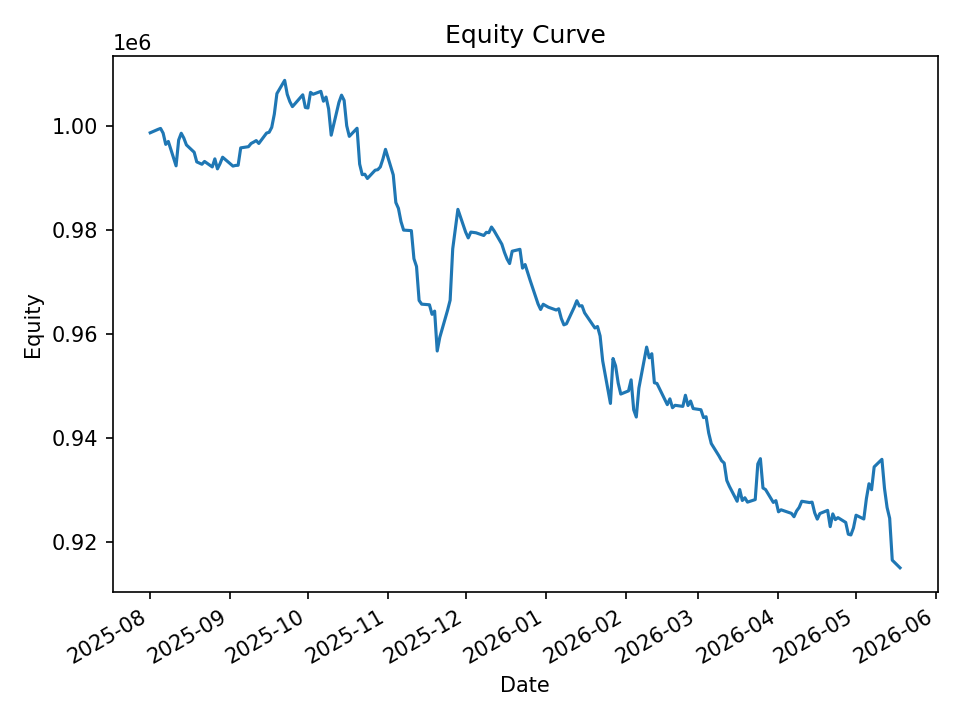

The table this chart was drawn from, first rows:
date, equity, cash_realized, open_positions, exposure, exposure_pct
2025-08-01, 998664, 998795, 1, 9987, 0.01
2025-08-04, 999314, 998352, 13, 128799, 0.1289
2025-08-05, 999501, 1000904, 11, 109193, 0.1092
2025-08-06, 998592, 998738, 7, 69616, 0.06971
2025-08-07, 996434, 997496, 10, 99232, 0.09959
2025-08-08, 997003, 996991, 14, 138915, 0.1393
2025-08-11, 992317, 994272, 12, 119061, 0.12
2025-08-12, 997269, 997408, 9, 89527, 0.08977
2025-08-13, 998577, 998493, 15, 149204, 0.1494
2025-08-14, 997644, 997721, 6, 59511, 0.05965
2025-08-15, 996336, 997860, 10, 99152, 0.09952
2025-08-18, 994926, 996066, 7, 69417, 0.06977
2025-08-19, 993075, 993199, 2, 19889, 0.02003
2025-08-20, 992854, 992845, 3, 29774, 0.02999
2025-08-21, 992621, 992702, 4, 39633, 0.03993
2025-08-22, 993161, 993850, 5, 49638, 0.04998
2025-08-25, 992110, 993153, 12, 118527, 0.1195
2025-08-26, 993656, 993582, 13, 128114, 0.1289
2025-08-27, 991739, 992940, 13, 127694, 0.1288
2025-08-28, 992740, 992574, 13, 128414, 0.1294
2025-08-29, 993973, 994370, 8, 79296, 0.07978
2025-09-02, 992270, 992193, 1, 9920, 0.009997
2025-09-03, 992395, 992446, 4, 39465, 0.03977
2025-09-04, 992425, 992792, 10, 98278, 0.09903
2025-09-05, 995768, 995930, 7, 69227, 0.06952
2025-09-08, 995994, 995937, 6, 59231, 0.05947
2025-09-09, 996606, 996989, 8, 78986, 0.07926
2025-09-10, 996873, 997718, 5, 49558, 0.04971
2025-09-11, 997169, 997477, 8, 79482, 0.07971
2025-09-12, 996613, 997554, 8, 79613, 0.07988
2025-09-15, 998611, 998777, 4, 39866, 0.03992
2025-09-16, 998765, 998694, 10, 99165, 0.09929
2025-09-17, 999708, 999675, 10, 99529, 0.09956
2025-09-18, 1002242, 1004129, 10, 99620, 0.0994
2025-09-19, 1006192, 1007467, 14, 139959, 0.1391
2025-09-22, 1008727, 1009413, 10, 100414, 0.09955
2025-09-23, 1006048, 1006539, 6, 59939, 0.05958
2025-09-24, 1004653, 1005903, 8, 80342, 0.07997
2025-09-25, 1003688, 1003689, 2, 19988, 0.01991
2025-09-26, 1004244, 1004071, 8, 79583, 0.07925
2025-09-29, 1005956, 1007810, 17, 170427, 0.1694
2025-09-30, 1003519, 1005335, 11, 110103, 0.1097
2025-10-01, 1003430, 1006002, 13, 130225, 0.1298
2025-10-02, 1006426, 1008099, 18, 180565, 0.1794
2025-10-03, 1006057, 1007723, 15, 150440, 0.1495
2025-10-06, 1006619, 1008905, 11, 110326, 0.1096
2025-10-07, 1004730, 1004907, 5, 50173, 0.04994
2025-10-08, 1005521, 1006306, 8, 79784, 0.07935
2025-10-09, 1003255, 1005252, 12, 119986, 0.1196
2025-10-10, 998200, 1002688, 9, 89745, 0.08991
2025-10-13, 1004521, 1003223, 16, 159663, 0.1589
2025-10-14, 1005886, 1006230, 1, 10012, 0.009954
2025-10-15, 1004880, 1006260, 9, 90355, 0.08992
2025-10-16, 1000006, 1005647, 9, 90020, 0.09002
2025-10-17, 997975, 1001486, 6, 59997, 0.06012
2025-10-20, 999539, 999616, 12, 119658, 0.1197
2025-10-21, 992651, 994228, 5, 49704, 0.05007
2025-10-22, 990617, 990672, 1, 9901, 0.009995
2025-10-23, 990707, 990513, 5, 49374, 0.04984
2025-10-24, 989890, 990673, 27, 265860, 0.2686
... 140 more rows
